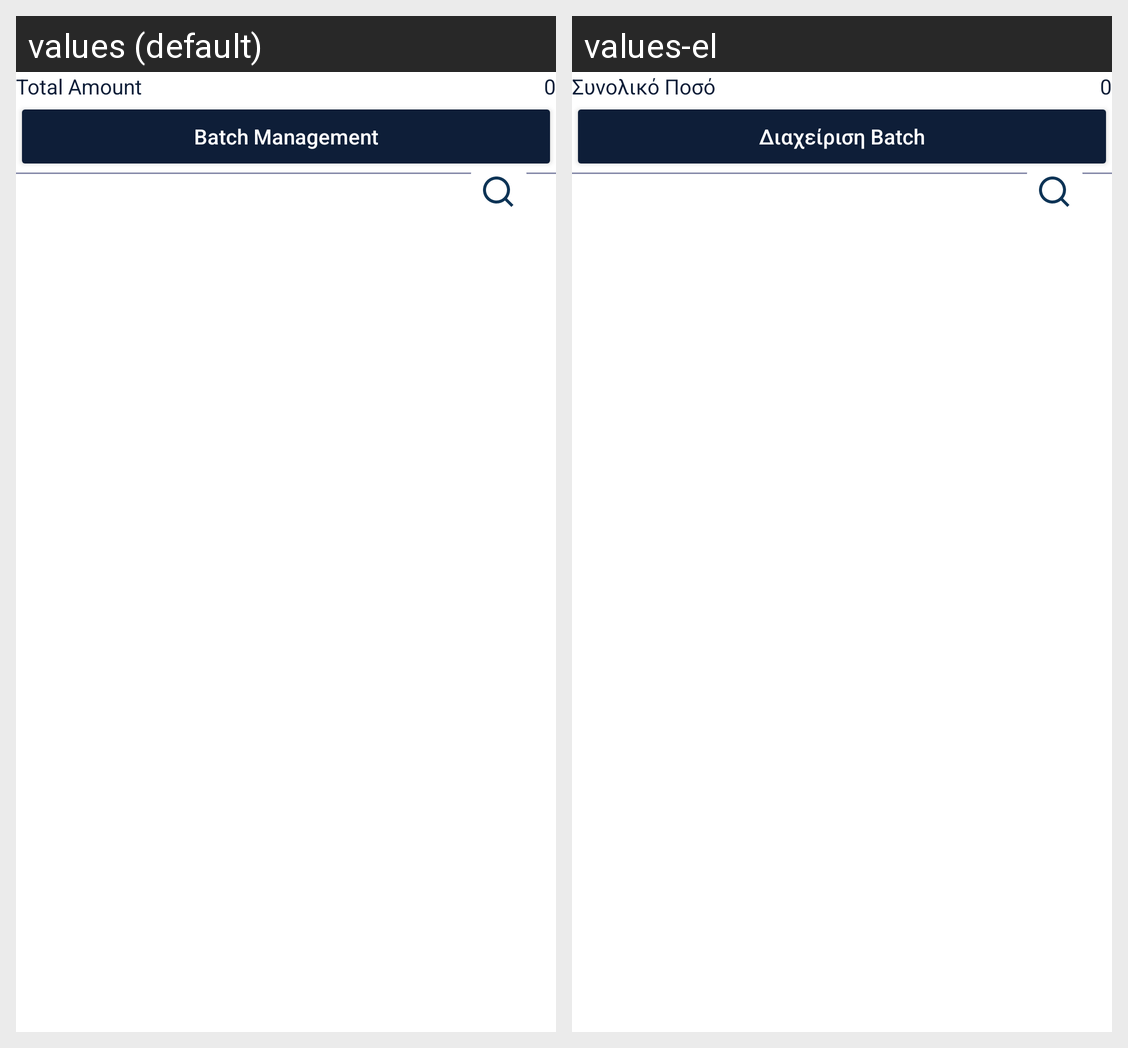

This grid shows one Android layout under two languages. Give, for every string resource on the screen, its name, the default text and each shown locale's text.
Android screen res/layout/fragment_transactions_list.xml rendered under 2 locales, left to right: values (default), values-el. Device: Nexus 5 (rendered at 1080×1920; each locale shown at half size, 540×960, under a caption strip naming it); theme Theme.WeatherPay.
Strings drawn on this screen, with the default value and each locale's value (text and hints the layout hard-codes, and strings that could not be matched under every locale, appear in the picture but are not listed):

total_amount
  values: Total Amount
  values-el: Συνολικό Ποσό

number_zero
  values: 0
  values-el: 0

batch_management
  values: Batch Management
  values-el: Διαχείριση Batch
